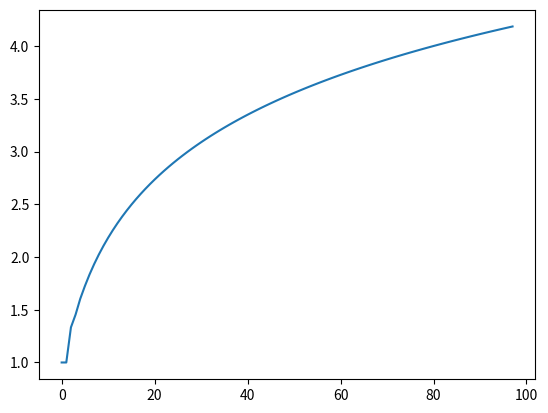

Write Python code to recreate this figure.
def rshift(tup):
    return tuple(0 if i == 0 else tup[i - 1] for i in range(0, len(tup) + 1))

def plus(a, b):
    m = max(len(a), len(b)); z = tuple(0 for i in range(0, m))
    a += z; 
    b += z
    return tuple(a[i] + b[i] for i in range(0, m))

def times(k, tup):
    return tuple(k * a for a in tup)

def sint(n):
    """
    Return the n'th Sinterklaas subcircles distribution.

    Suppose that n people engage in a Sinterklaas or "Secret Santa" party. They
    all draw lots, and if anyone gets their own name they all redraw. If Alice
    and Bob and Carol and Daryl play this game, they can form nine possible 
    outcomes. Let "ABC" indicate "A buys a gift for B, B buys a gift for C". 
    Then these 9 possibilities can be described as:

        abcda,  abdca,  acdba, acdba, adbca, adcba
        aba cdc,  aca bdb,  ada bcb
        
    This is represented as (0, 6, 3): zero possibilities for 0 subcircles, six
    possibilities for 1 subcircle, and three possibilities for 2 subcircles. Or
    for n = 3 the result is (0, 2): there is only abca and acba.

    Now imagine that Eve wants to join in. Ignore the drawing of lots and look
    at it purely mathematically. She could either join into a subcircle of size
    2 or a larger subcircle. The subcircles of size 2 are in some sense 'new' 
    options: she picks one of the n - 1 people, she buys a gift for them, they
    buy a gift for her, and the rest form sint(n - 2) different arrangements 
    amongst themselves. The other options are 'old' options which she is 
    inserting herself into: she can do this in general by picking one of the 
    n - 1 people to buy a gift for her, and then she takes over the gift that
    this person was giving. These are the recurrence relations; sint(n - 2) is
    right-shifted (prepended with a 0, everything gets moved up an index) to
    reflect the new subcircle, then sint(n - 1) is added like a vector, and 
    then the result is multiplied by n - 1 since that appears in both cases.
    
    """
    last = (1,); curr = (0,)
    if n == 0: 
        return last
    for i in range(2, n + 1):
        last, curr = curr, times(i - 1, plus(rshift(last), curr))
    return curr

mean = lambda seq: sum(i * seq[i] for i in range(0, len(seq)))

probs = lambda m: times(1.0/sum(sint(m)), sint(m))

from matplotlib import pyplot as pp

pp.plot(tuple(mean(probs(i)) for i in range(2, 100)))
pp.show()


